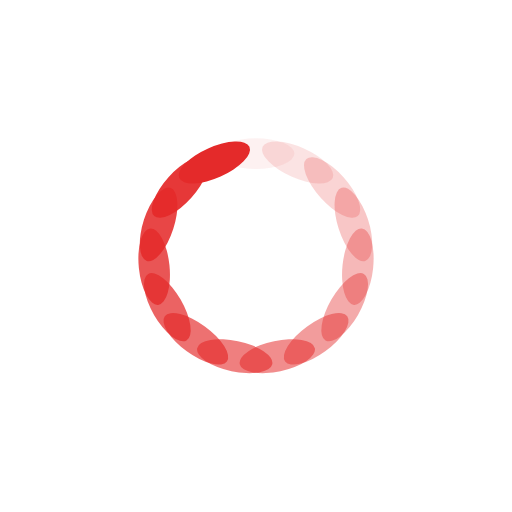
t = 0.00 s
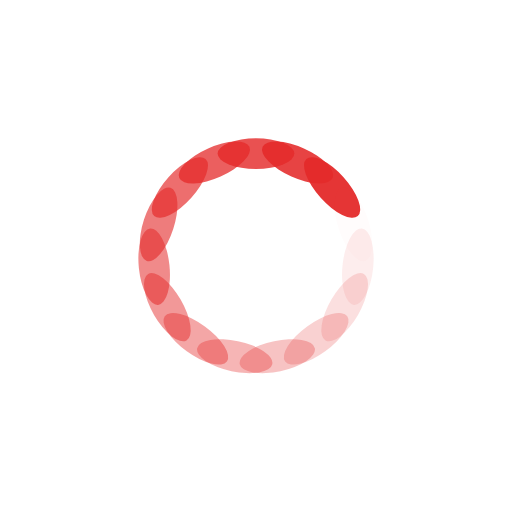
t = 0.25 s
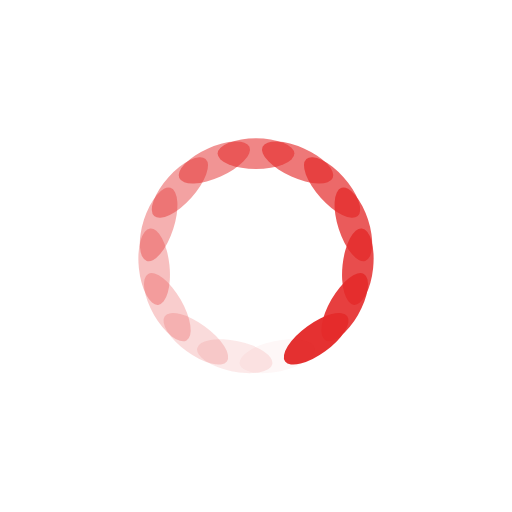
t = 0.50 s
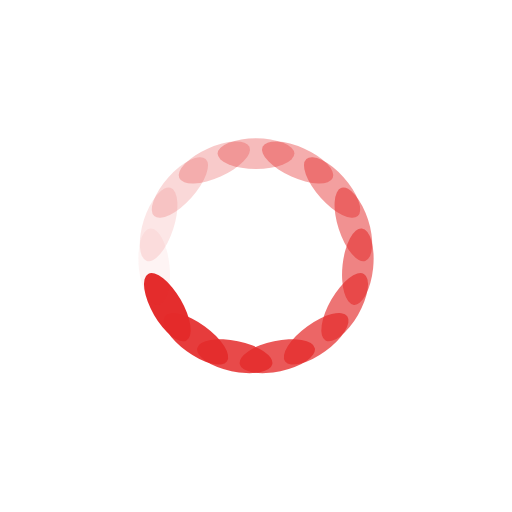
t = 0.75 s

The animated SVG that drew these frames (rendered in a browser with its animation timeline set to each time). Animation: 15 SMIL elements (animate=15); one cycle of 1.00 s, repeats indefinitely.

<svg class="lds-spinner" width="200px"  height="200px"  xmlns="http://www.w3.org/2000/svg" xmlns:xlink="http://www.w3.org/1999/xlink" viewBox="0 0 100 100" preserveAspectRatio="xMidYMid" style="background: none;"><g transform="rotate(0 50 50)">
  <rect x="42.5" y="27" rx="21.25" ry="13.5" width="15" height="6" fill="#e42a2a">
    <animate attributeName="opacity" values="1;0" times="0;1" dur="1s" begin="-0.9333333333333333s" repeatCount="indefinite"></animate>
  </rect>
</g><g transform="rotate(24 50 50)">
  <rect x="42.5" y="27" rx="21.25" ry="13.5" width="15" height="6" fill="#e42a2a">
    <animate attributeName="opacity" values="1;0" times="0;1" dur="1s" begin="-0.8666666666666667s" repeatCount="indefinite"></animate>
  </rect>
</g><g transform="rotate(48 50 50)">
  <rect x="42.5" y="27" rx="21.25" ry="13.5" width="15" height="6" fill="#e42a2a">
    <animate attributeName="opacity" values="1;0" times="0;1" dur="1s" begin="-0.8s" repeatCount="indefinite"></animate>
  </rect>
</g><g transform="rotate(72 50 50)">
  <rect x="42.5" y="27" rx="21.25" ry="13.5" width="15" height="6" fill="#e42a2a">
    <animate attributeName="opacity" values="1;0" times="0;1" dur="1s" begin="-0.7333333333333333s" repeatCount="indefinite"></animate>
  </rect>
</g><g transform="rotate(96 50 50)">
  <rect x="42.5" y="27" rx="21.25" ry="13.5" width="15" height="6" fill="#e42a2a">
    <animate attributeName="opacity" values="1;0" times="0;1" dur="1s" begin="-0.6666666666666666s" repeatCount="indefinite"></animate>
  </rect>
</g><g transform="rotate(120 50 50)">
  <rect x="42.5" y="27" rx="21.25" ry="13.5" width="15" height="6" fill="#e42a2a">
    <animate attributeName="opacity" values="1;0" times="0;1" dur="1s" begin="-0.6s" repeatCount="indefinite"></animate>
  </rect>
</g><g transform="rotate(144 50 50)">
  <rect x="42.5" y="27" rx="21.25" ry="13.5" width="15" height="6" fill="#e42a2a">
    <animate attributeName="opacity" values="1;0" times="0;1" dur="1s" begin="-0.5333333333333333s" repeatCount="indefinite"></animate>
  </rect>
</g><g transform="rotate(168 50 50)">
  <rect x="42.5" y="27" rx="21.25" ry="13.5" width="15" height="6" fill="#e42a2a">
    <animate attributeName="opacity" values="1;0" times="0;1" dur="1s" begin="-0.4666666666666667s" repeatCount="indefinite"></animate>
  </rect>
</g><g transform="rotate(192 50 50)">
  <rect x="42.5" y="27" rx="21.25" ry="13.5" width="15" height="6" fill="#e42a2a">
    <animate attributeName="opacity" values="1;0" times="0;1" dur="1s" begin="-0.4s" repeatCount="indefinite"></animate>
  </rect>
</g><g transform="rotate(216 50 50)">
  <rect x="42.5" y="27" rx="21.25" ry="13.5" width="15" height="6" fill="#e42a2a">
    <animate attributeName="opacity" values="1;0" times="0;1" dur="1s" begin="-0.3333333333333333s" repeatCount="indefinite"></animate>
  </rect>
</g><g transform="rotate(240 50 50)">
  <rect x="42.5" y="27" rx="21.25" ry="13.5" width="15" height="6" fill="#e42a2a">
    <animate attributeName="opacity" values="1;0" times="0;1" dur="1s" begin="-0.26666666666666666s" repeatCount="indefinite"></animate>
  </rect>
</g><g transform="rotate(264 50 50)">
  <rect x="42.5" y="27" rx="21.25" ry="13.5" width="15" height="6" fill="#e42a2a">
    <animate attributeName="opacity" values="1;0" times="0;1" dur="1s" begin="-0.2s" repeatCount="indefinite"></animate>
  </rect>
</g><g transform="rotate(288 50 50)">
  <rect x="42.5" y="27" rx="21.25" ry="13.5" width="15" height="6" fill="#e42a2a">
    <animate attributeName="opacity" values="1;0" times="0;1" dur="1s" begin="-0.13333333333333333s" repeatCount="indefinite"></animate>
  </rect>
</g><g transform="rotate(312 50 50)">
  <rect x="42.5" y="27" rx="21.25" ry="13.5" width="15" height="6" fill="#e42a2a">
    <animate attributeName="opacity" values="1;0" times="0;1" dur="1s" begin="-0.06666666666666667s" repeatCount="indefinite"></animate>
  </rect>
</g><g transform="rotate(336 50 50)">
  <rect x="42.5" y="27" rx="21.25" ry="13.5" width="15" height="6" fill="#e42a2a">
    <animate attributeName="opacity" values="1;0" times="0;1" dur="1s" begin="0s" repeatCount="indefinite"></animate>
  </rect>
</g></svg>